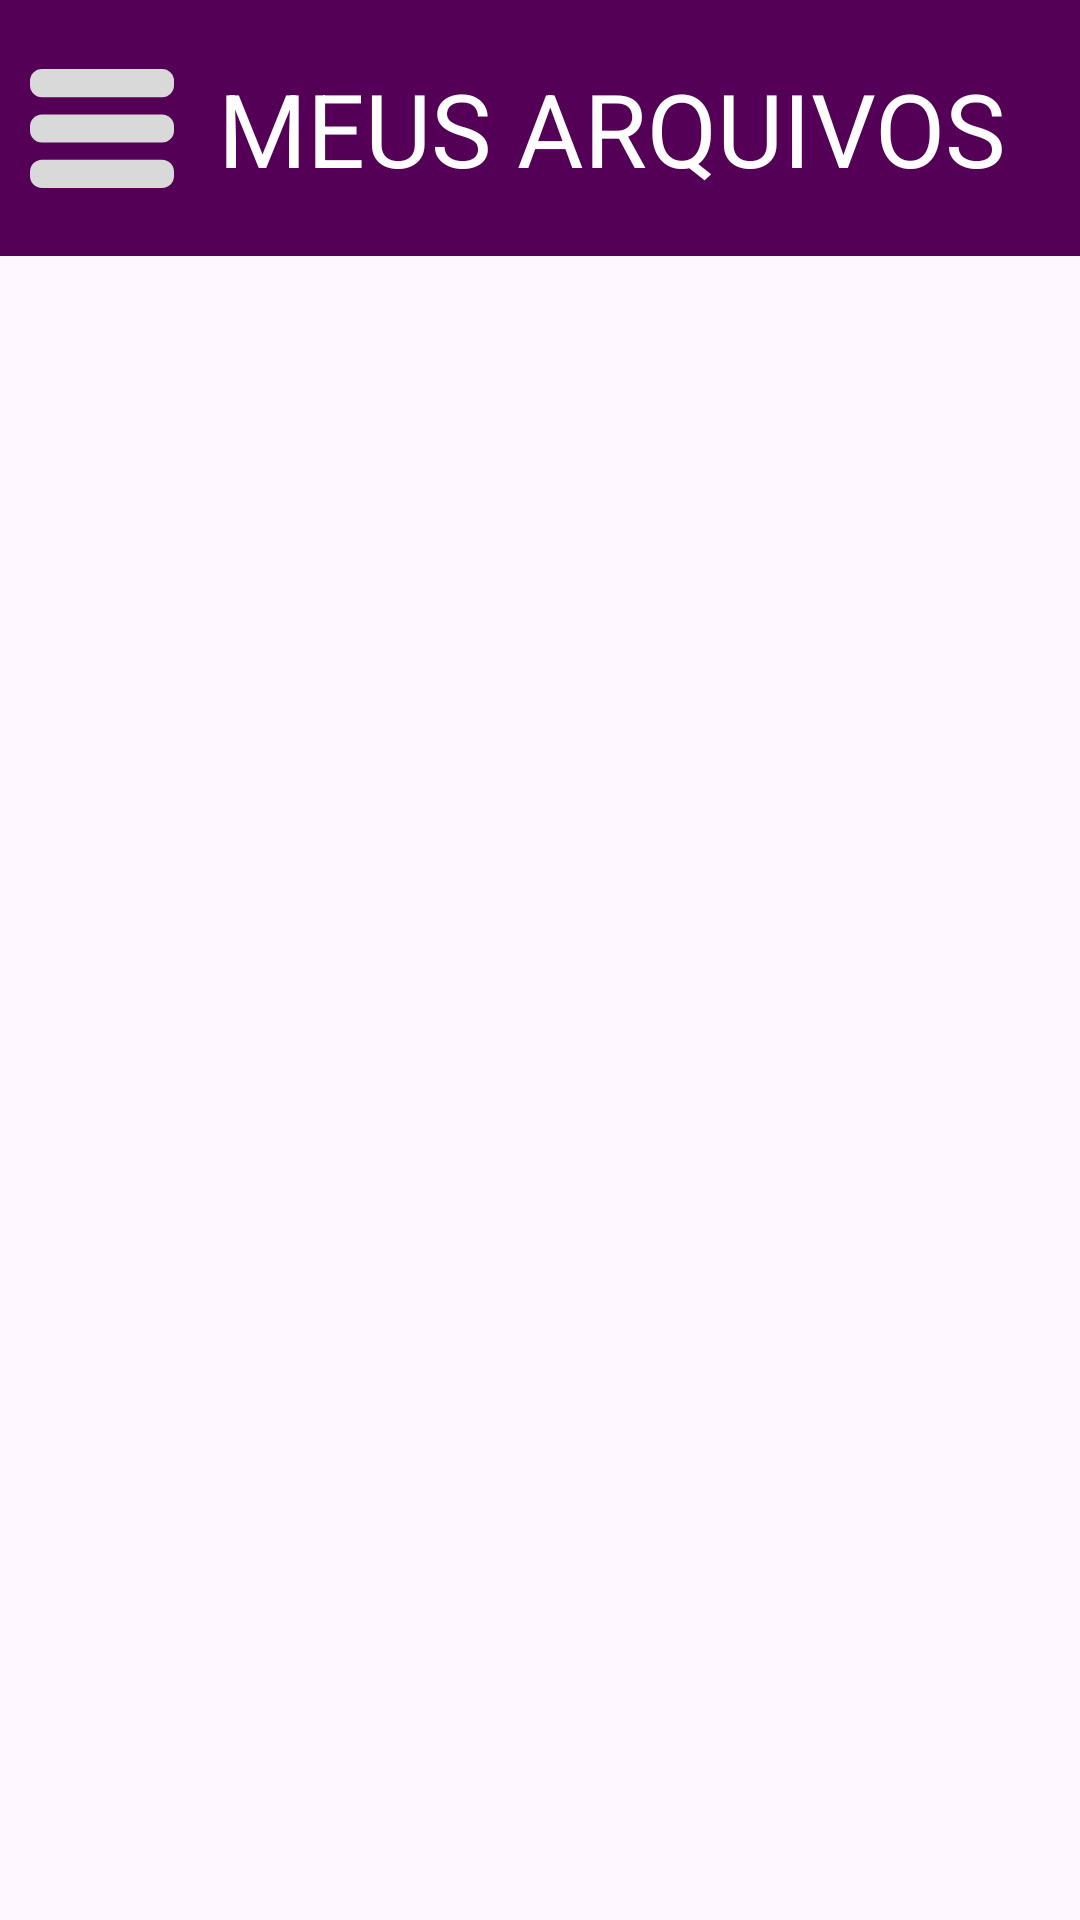

The Android layout XML behind this screen, and the referenced resources:
<!-- AndroidManifest.xml: application theme Theme.OrganiDoc -->
<!-- res/layout/activity_main.xml -->
<?xml version="1.0" encoding="utf-8"?>
<androidx.constraintlayout.widget.ConstraintLayout xmlns:android="http://schemas.android.com/apk/res/android"
    xmlns:app="http://schemas.android.com/apk/res-auto"
    xmlns:tools="http://schemas.android.com/tools"
    android:layout_width="match_parent"
    android:layout_height="match_parent"
    tools:context=".ui.MainActivity">

    <LinearLayout
        android:id="@+id/ll_top_menu"
        android:layout_width="match_parent"
        android:layout_height="wrap_content"
        android:background="@color/purple_1"
        android:orientation="horizontal"
        android:paddingHorizontal="10dp"
        android:paddingVertical="20dp"
        app:layout_constraintEnd_toEndOf="parent"
        app:layout_constraintStart_toStartOf="parent"
        app:layout_constraintTop_toTopOf="parent">

        <ImageButton
            android:id="@+id/ib_menu"
            android:layout_width="wrap_content"
            android:layout_height="wrap_content"
            android:layout_marginTop="3dp"
            android:background="@color/transparent"
            android:contentDescription="@string/menu_sanduiche"
            android:src="@drawable/menu_sanduiche" />

        <TextView
            android:layout_width="match_parent"
            android:layout_height="wrap_content"
            android:text="@string/meus_arquivos"
            android:textAlignment="center"
            android:textAllCaps="true"
            android:textColor="@color/white"
            android:textSize="34sp" />
    </LinearLayout>

    <androidx.recyclerview.widget.RecyclerView
        android:id="@+id/rv_list_file"
        android:layout_width="match_parent"
        android:layout_height="0dp"
        app:layout_constraintEnd_toEndOf="parent"
        app:layout_constraintStart_toStartOf="parent"
        app:layout_constraintTop_toBottomOf="@id/ll_top_menu"
        tools:listitem="@layout/item_document"/>

</androidx.constraintlayout.widget.ConstraintLayout>
<!-- res/layout/item_document.xml (included above) -->
<?xml version="1.0" encoding="utf-8"?>
<LinearLayout xmlns:android="http://schemas.android.com/apk/res/android"
    xmlns:tools="http://schemas.android.com/tools"
    android:layout_width="wrap_content"
    android:layout_height="wrap_content"
    android:layout_margin="20dp"
    android:orientation="vertical">

    <ImageView
        android:id="@+id/iv_icon"
        android:layout_width="wrap_content"
        android:layout_height="wrap_content"
        android:background="@color/transparent"
        android:src="@drawable/ic_pasta" />

    <TextView
        android:id="@+id/tv_name_document"
        android:layout_width="95dp"
        android:layout_height="wrap_content"
        tools:text="Document" />

</LinearLayout>
<!-- resources referenced by this layout -->
<resources>
  <color name="purple_1">#540056</color>
  <color name="transparent">#00FFFFFF</color>
  <color name="white">#FFFFFFFF</color>
  <!-- drawable ic_pasta (drawable) -->
  <vector xmlns:android="http://schemas.android.com/apk/res/android"
      android:width="81dp"
      android:height="50dp"
      android:viewportWidth="81"
      android:viewportHeight="50">
    <group>
      <clip-path
          android:pathData="M10,0L71,0A10,10 0,0 1,81 10L81,40A10,10 0,0 1,71 50L10,50A10,10 0,0 1,0 40L0,10A10,10 0,0 1,10 0z"/>
      <path
          android:pathData="M10,0L71,0A10,10 0,0 1,81 10L81,40A10,10 0,0 1,71 50L10,50A10,10 0,0 1,0 40L0,10A10,10 0,0 1,10 0z"
          android:fillColor="#D9D9D9"/>
      <path
          android:pathData="M1.349,25.987L1.349,25.981C1.342,21.988 4.58,18.749 8.573,18.753L27.414,18.776C29.08,18.778 30.593,19.746 31.294,21.258C32.322,23.476 34.544,24.896 36.989,24.898L71.056,24.926C76.02,24.93 80.044,28.952 80.049,33.916L80.056,40.458C80.061,45.445 76.011,49.485 71.024,49.468L10.268,49.255C5.297,49.238 1.282,45.194 1.299,40.224L1.349,25.987Z"
          android:strokeWidth="2"
          android:fillColor="#8C8C8C"
          android:strokeColor="#000000"/>
    </group>
    <path
        android:pathData="M10,1L71,1A9,9 0,0 1,80 10L80,40A9,9 0,0 1,71 49L10,49A9,9 0,0 1,1 40L1,10A9,9 0,0 1,10 1z"
        android:strokeWidth="2"
        android:fillColor="#00000000"
        android:strokeColor="#000000"/>
  </vector>
  <!-- drawable menu_sanduiche (drawable) -->
  <vector xmlns:android="http://schemas.android.com/apk/res/android" android:height="39.70764dp" android:viewportHeight="249" android:viewportWidth="301" android:width="48dp">
        
      <path android:fillColor="#D9D9D9" android:pathData="M25,0L276,0A25,25 0,0 1,301 25L301,34A25,25 0,0 1,276 59L25,59A25,25 0,0 1,0 34L0,25A25,25 0,0 1,25 0z"/>
        
      <path android:fillColor="#D9D9D9" android:pathData="M25,95L276,95A25,25 0,0 1,301 120L301,129A25,25 0,0 1,276 154L25,154A25,25 0,0 1,0 129L0,120A25,25 0,0 1,25 95z"/>
        
      <path android:fillColor="#D9D9D9" android:pathData="M25,190L276,190A25,25 0,0 1,301 215L301,224A25,25 0,0 1,276 249L25,249A25,25 0,0 1,0 224L0,215A25,25 0,0 1,25 190z"/>
      
  </vector>
  <string name="menu_sanduiche">Menu sanduiche</string>
  <string name="meus_arquivos">meus arquivos</string>
  <style name="Theme.OrganiDoc" parent="Base.Theme.OrganiDoc" />
  <style name="Base.Theme.OrganiDoc" parent="Theme.Material3.DayNight.NoActionBar">
          
           <item name="colorPrimary">@color/purple_1</item>
      </style>
</resources>
